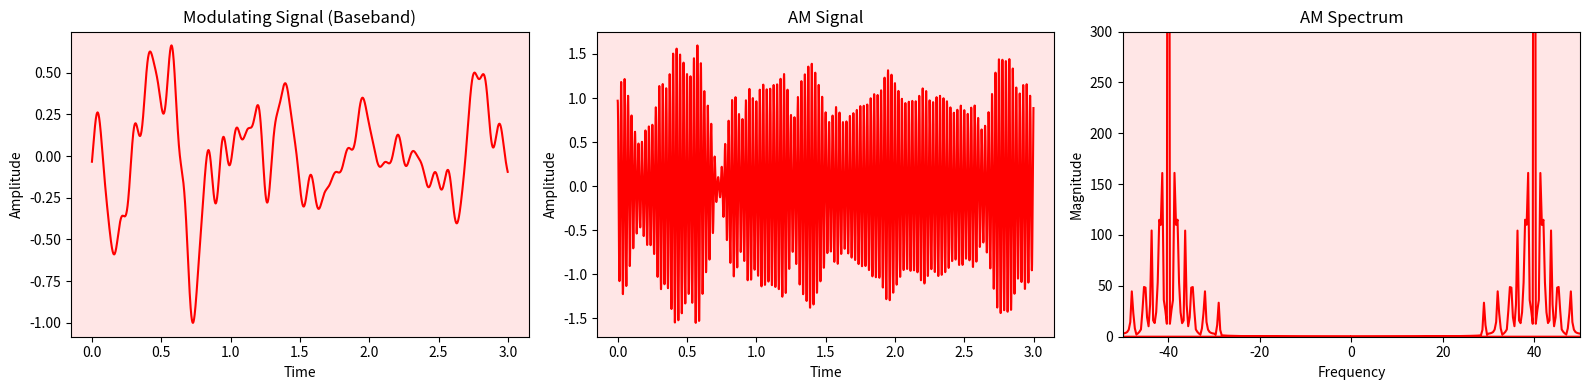

This figure's Python source:
import numpy as np
import matplotlib.pyplot as plt

# ----- Parameters -----
fs = 1000          # sampling rate (Hz)
fc = 40            # carrier frequency (Hz)
m = 0.9            # modulation index (0 < m <= 1)
duration = 3.0     # seconds

# ----- Time-domain signal -----
t = np.linspace(0, duration, int(fs * duration), endpoint=False)

carrier = np.cos(2 * np.pi * fc * t)

# ----------------------------------------------------------
# Build a more complex real-valued modulating waveform
# ----------------------------------------------------------
rng = np.random.default_rng(0)

base_freqs = np.array([1.3, 2.1, 3.7, 5.2, 7.9, 11.0])
phases = rng.uniform(0, 2 * np.pi, size=len(base_freqs))
amps = np.array([1.0, 0.8, 0.6, 0.45, 0.3, 0.2])

message = np.zeros_like(t)
for a, f, p in zip(amps, base_freqs, phases):
    wobble = 0.03 * np.sin(2 * np.pi * 0.25 * t + 1.7 * p)
    message += a * np.sin(2 * np.pi * (f + wobble) * t + p)

# Slow envelope variation
slow_env = 0.6 + 0.4 * np.sin(2 * np.pi * 0.35 * t) * np.sin(2 * np.pi * 0.12 * t + 0.8)
message *= slow_env

# Normalize message to [-1, 1]
message /= np.max(np.abs(message))

# AM signal
modulator = 1 + m * message
x = modulator * carrier

# ----- Fourier transform -----
X = np.fft.fft(x)
freqs = np.fft.fftfreq(len(X), d=1 / fs)

# ----- Plot -----
plt.figure(figsize=(16, 4))

# 1) Modulating signal
plt.subplot(1, 3, 1)
plt.plot(t, message, color="red")
plt.xlabel("Time")
plt.ylabel("Amplitude")
plt.title("Modulating Signal (Baseband)")
plt.gca().set_facecolor((1.0, 0.9, 0.9))

# 2) AM signal in time
plt.subplot(1, 3, 2)
plt.plot(t, x, color="red")
plt.xlabel("Time")
plt.ylabel("Amplitude")
plt.title("AM Signal")
plt.gca().set_facecolor((1.0, 0.9, 0.9))

# 3) Frequency domain
plt.subplot(1, 3, 3)
plt.plot(freqs, np.abs(X), color="red")
plt.xlim(-50, 50)
plt.ylim(0, 300)
plt.xlabel("Frequency")
plt.ylabel("Magnitude")
plt.title("AM Spectrum")
plt.gca().set_facecolor((1.0, 0.9, 0.9))

plt.tight_layout()
plt.show()

